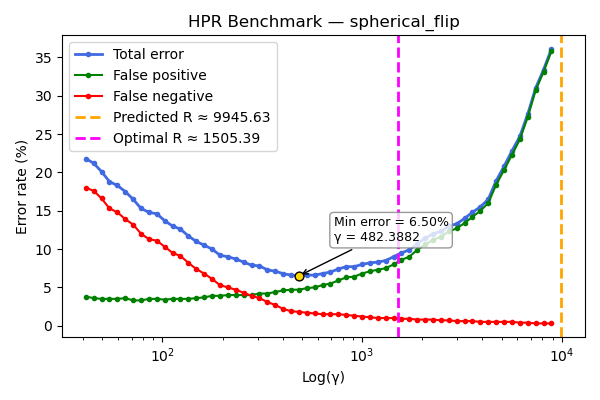

Data behind this chart, as committed beside it:
gamma, TOTAL_rate, FP_rate, FN_rate
41.31, 21.8, 3.8, 18.0
45.25, 21.2, 3.6, 17.6
49.56, 20.1, 3.5, 16.6
54.28, 18.8, 3.5, 15.3
59.46, 18.3, 3.5, 14.8
65.12, 17.5, 3.6, 13.9
71.33, 16.5, 3.3, 13.2
78.13, 15.3, 3.3, 12.0
85.57, 14.8, 3.5, 11.3
93.72, 14.6, 3.5, 11.1
102.7, 13.7, 3.4, 10.3
112.4, 13.0, 3.5, 9.5
123.2, 12.6, 3.5, 9.1
134.9, 11.7, 3.5, 8.2
147.7, 11.0, 3.6, 7.4
161.8, 10.5, 3.7, 6.8
177.2, 10.0, 3.9, 6.1
194.1, 9.2, 3.9, 5.3
212.6, 9.0, 4.0, 5.0
232.9, 8.7, 4.0, 4.7
255.1, 8.3, 4.0, 4.3
279.4, 7.9, 4.0, 3.9
306, 7.8, 4.2, 3.6
335.2, 7.3, 4.2, 3.1
367.1, 7.1, 4.4, 2.7
402.1, 6.8, 4.6, 2.2
440.4, 6.6, 4.7, 1.9
482.4, 6.5, 4.7, 1.8
528.4, 6.6, 4.9, 1.7
578.7, 6.6, 5.0, 1.6
633.9, 6.8, 5.3, 1.5
694.3, 7, 5.5, 1.5
760.4, 7.4, 5.9, 1.5
832.9, 7.7, 6.3, 1.4
912.2, 7.7, 6.4, 1.3
999.2, 8.0, 6.8, 1.2
1094, 8.2, 7.1, 1.1
1199, 8.3, 7.3, 1.0
1313, 8.5, 7.5, 1.0
1438, 9.0, 8.0, 1.0
1575, 9.5, 8.6, 0.9
1725, 9.9, 9.0, 0.9
1890, 10.7, 9.9, 0.8
2070, 11.4, 10.6, 0.8
2267, 12.0, 11.2, 0.8
2483, 12.3, 11.6, 0.7
2719, 13.0, 12.3, 0.7
2979, 13.3, 12.7, 0.6
3262, 14, 13.4, 0.6
3573, 14.8, 14.2, 0.6
3914, 15.5, 15.0, 0.5
4287, 16.5, 16.0, 0.5
4695, 18.9, 18.4, 0.5
5143, 20.8, 20.3, 0.5
5633, 22.8, 22.3, 0.5
6169, 24.7, 24.3, 0.4
6757, 27.6, 27.2, 0.4
7401, 31.0, 30.7, 0.3
8106, 33.4, 33.1, 0.3
8879, 36.1, 35.8, 0.3
